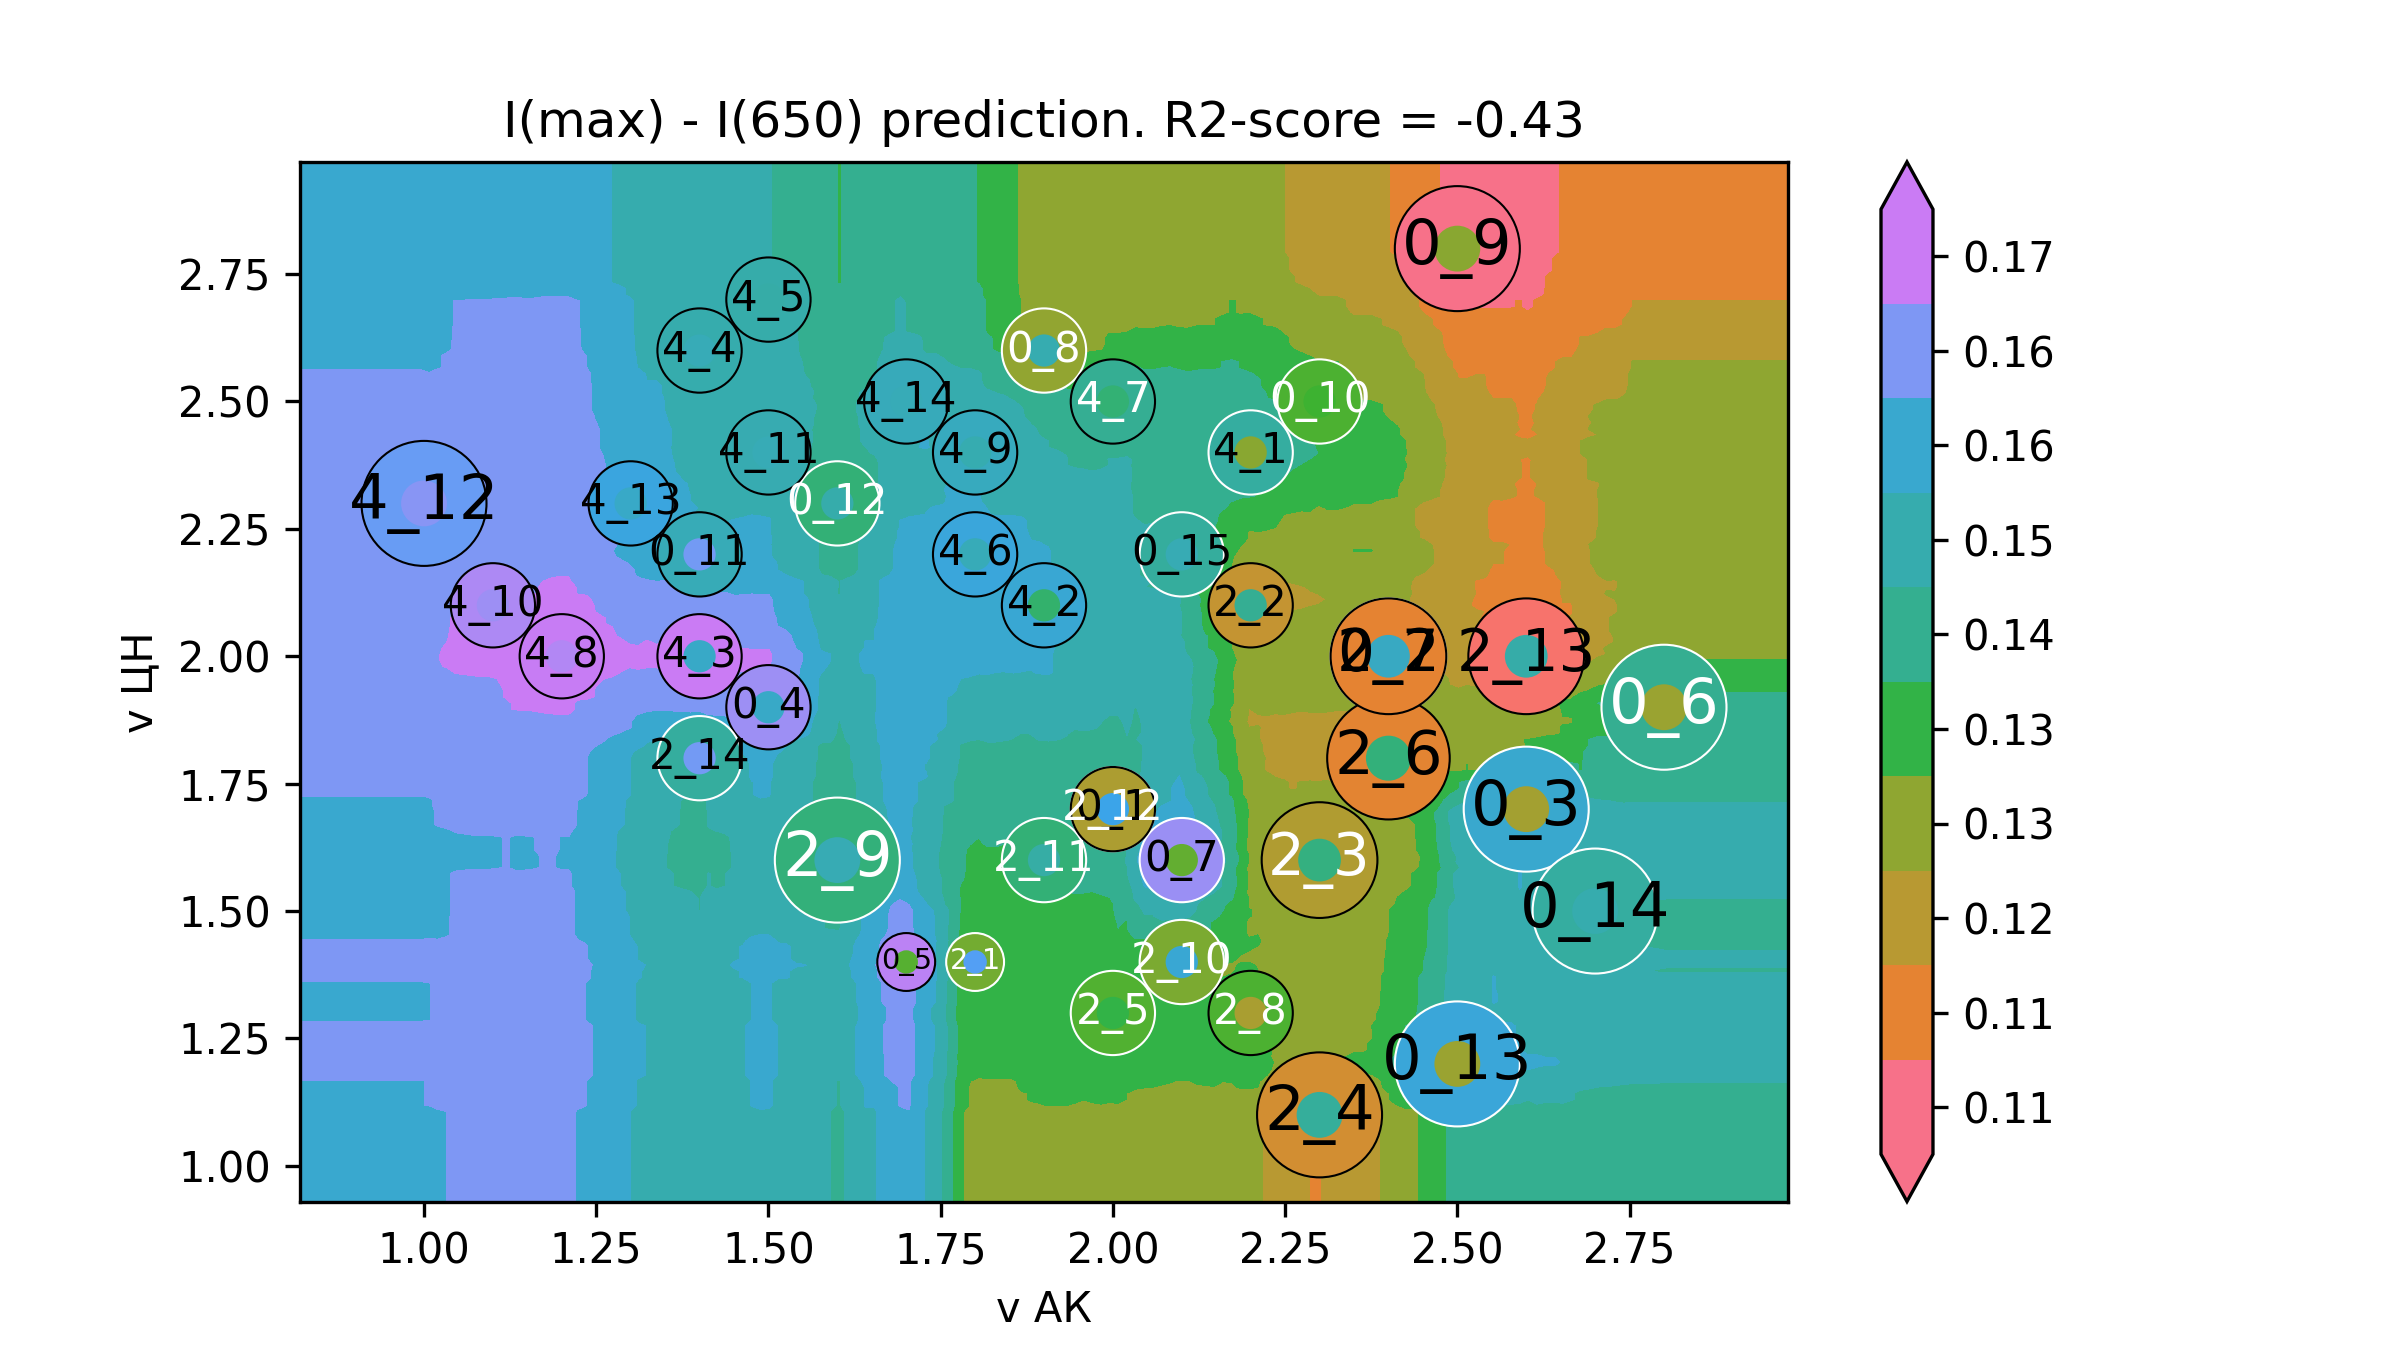

Source data for this figure (header and first rows):
v АК, v ЦН, I(max) - I(650)
0.64, 0.76, 0.1595
0.6527, 0.76, 0.1595
0.6653, 0.76, 0.1595
0.678, 0.76, 0.1595
0.6907, 0.76, 0.1595
0.7033, 0.76, 0.1595
0.716, 0.76, 0.1595
0.7286, 0.76, 0.1595
0.7413, 0.76, 0.1595
0.754, 0.76, 0.1595
0.7666, 0.76, 0.1595
0.7793, 0.76, 0.1595
0.792, 0.76, 0.1595
0.8046, 0.76, 0.1595
0.8173, 0.76, 0.1595
0.8299, 0.76, 0.1595
0.8426, 0.76, 0.1595
0.8553, 0.76, 0.1595
0.8679, 0.76, 0.1595
0.8806, 0.76, 0.1595
0.8933, 0.76, 0.1595
0.9059, 0.76, 0.1595
0.9186, 0.76, 0.1595
0.9313, 0.76, 0.1595
0.9439, 0.76, 0.1595
0.9566, 0.76, 0.1595
0.9692, 0.76, 0.1595
0.9819, 0.76, 0.1595
0.9946, 0.76, 0.1595
1.007, 0.76, 0.1597
1.02, 0.76, 0.1604
1.033, 0.76, 0.1607
1.045, 0.76, 0.1613
1.058, 0.76, 0.1614
1.071, 0.76, 0.1616
1.083, 0.76, 0.1616
1.096, 0.76, 0.1616
1.109, 0.76, 0.1617
1.121, 0.76, 0.1618
1.134, 0.76, 0.1621
1.147, 0.76, 0.1622
1.159, 0.76, 0.1623
1.172, 0.76, 0.1626
1.185, 0.76, 0.1627
1.197, 0.76, 0.1623
1.21, 0.76, 0.1623
1.223, 0.76, 0.1604
1.235, 0.76, 0.1597
1.248, 0.76, 0.1581
1.261, 0.76, 0.1578
1.273, 0.76, 0.1562
1.286, 0.76, 0.1549
1.298, 0.76, 0.1535
1.311, 0.76, 0.1518
1.324, 0.76, 0.1511
1.336, 0.76, 0.1504
1.349, 0.76, 0.1501
1.362, 0.76, 0.1491
1.374, 0.76, 0.1487
1.387, 0.76, 0.1483
... 39,940 more rows
